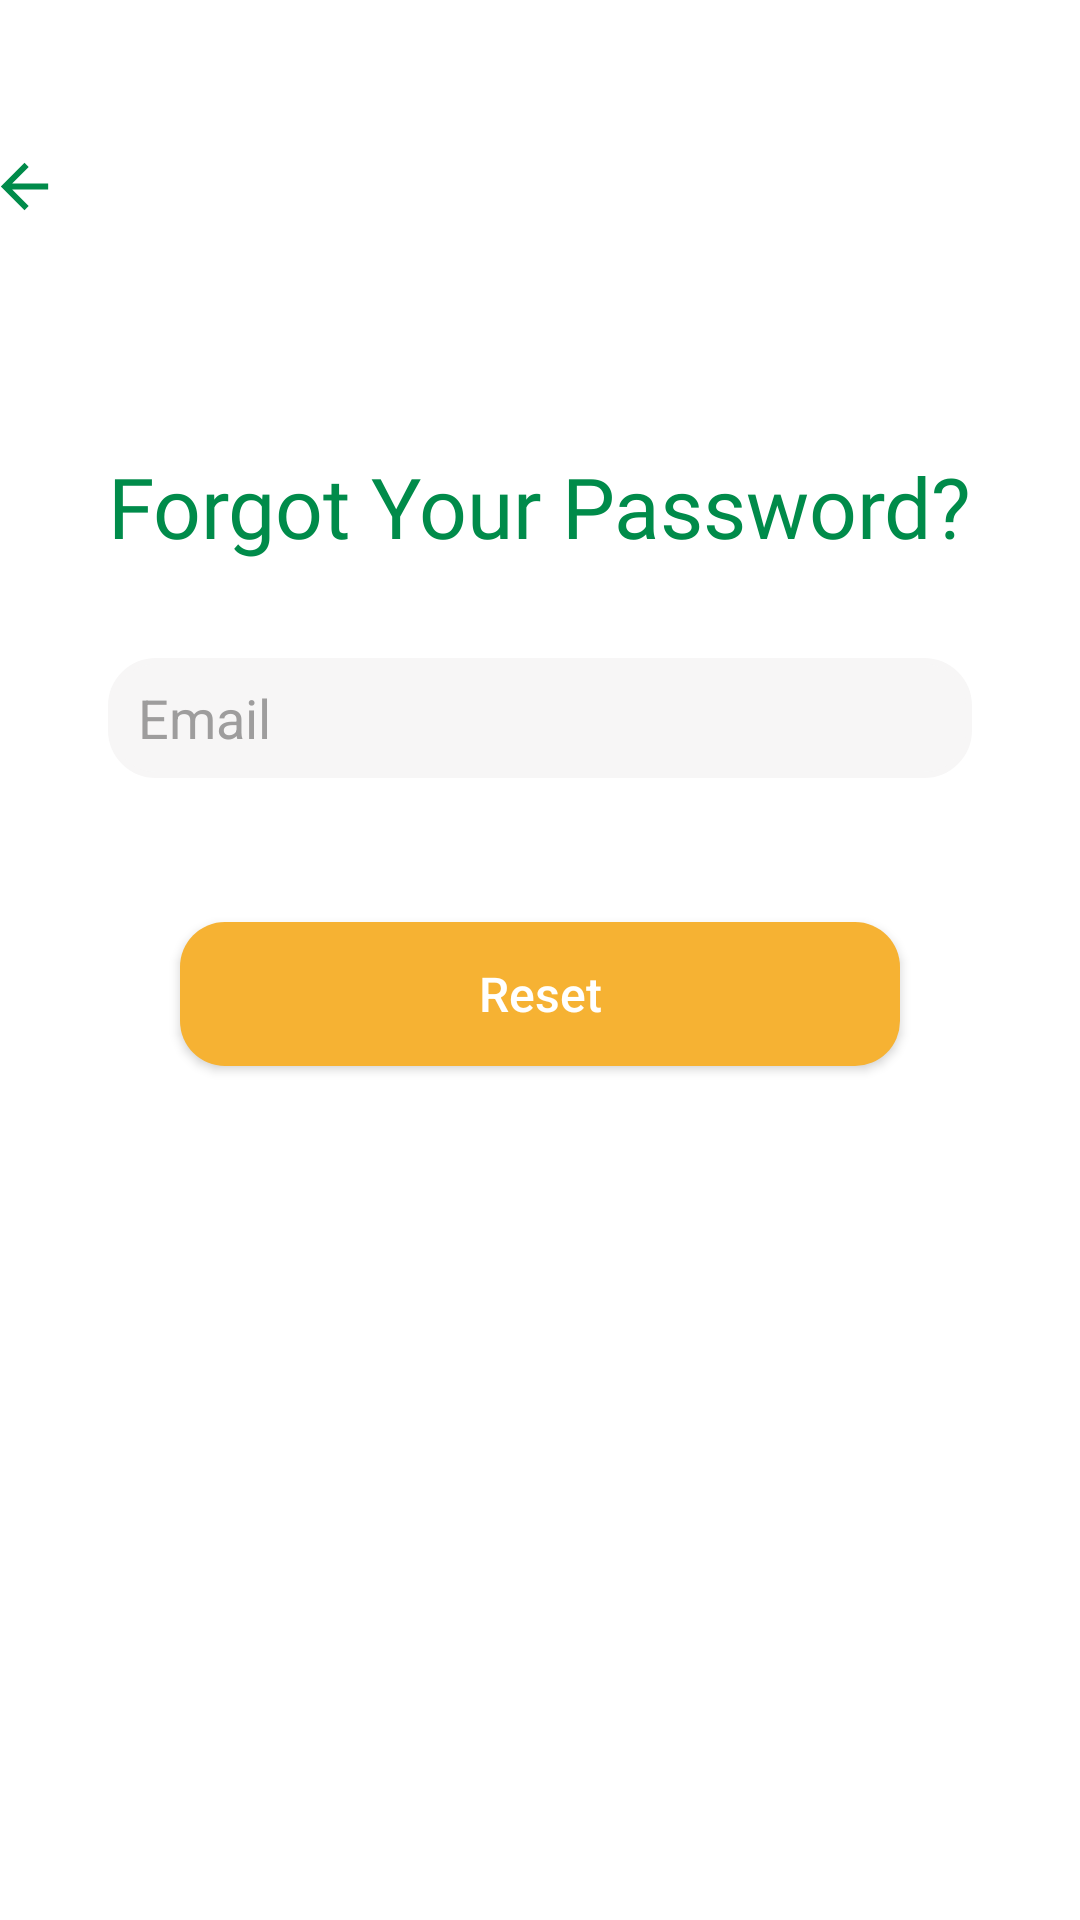

The Android layout XML behind this screen, and the referenced resources:
<!-- AndroidManifest.xml: application theme Theme.Lembas -->
<!-- res/layout/fragment_reset_password.xml -->
<?xml version="1.0" encoding="utf-8"?>
<layout xmlns:android="http://schemas.android.com/apk/res/android"
    xmlns:app="http://schemas.android.com/apk/res-auto"
    xmlns:tools="http://schemas.android.com/tools">

    <data>
            <variable
                name="resetPassFragment"
                type="com.talip.lembas.ui.fragment.ResetPasswordFragment" />
    </data>

    <androidx.constraintlayout.widget.ConstraintLayout
        android:layout_width="match_parent"
        android:layout_height="match_parent"
        android:background="@color/white"


        tools:context=".ui.fragment.ResetPasswordFragment">

        <ImageView
            android:id="@+id/backImage"
            android:layout_width="wrap_content"
            android:layout_height="wrap_content"
            android:layout_marginTop="50dp"
            android:backgroundTint="@color/white"
            android:layout_marginEnd="16dp"
            android:src="@drawable/icon_back"
            android:onClickListener="@{()-> resetPassFragment.back(backImage)}"
            app:layout_constraintEnd_toStartOf="@+id/textViewResetPassword"
            app:layout_constraintTop_toTopOf="parent" />

        <TextView
            android:id="@+id/textViewResetPassword"
            android:layout_width="wrap_content"
            android:layout_height="wrap_content"
            android:layout_marginTop="150dp"
            android:fontFamily="@font/berkshire_swash"
            android:text="@string/forgotPassword"
            android:textColor="@color/myGreen"
            android:textSize="28sp"
            app:layout_constraintEnd_toEndOf="parent"
            app:layout_constraintHorizontal_bias="0.5"
            app:layout_constraintStart_toStartOf="parent"
            app:layout_constraintTop_toTopOf="parent" />

        <EditText
            android:id="@+id/editTextResetEmail"
            android:layout_width="0dp"
            android:layout_height="40dp"
            android:layout_marginTop="32dp"
            android:background="@drawable/edit_text_selector"
            android:drawableLeft="@drawable/icon_mail"
            android:drawableTint="@color/myYellow"
            android:ems="10"
            android:hint="@string/editTextHintEmail"
            android:inputType="textPersonName"
            android:textColorHint="@color/hintGrey"
            app:layout_constraintEnd_toEndOf="@+id/textViewResetPassword"
            app:layout_constraintHorizontal_bias="0.5"
            app:layout_constraintStart_toStartOf="@+id/textViewResetPassword"
            app:layout_constraintTop_toBottomOf="@+id/textViewResetPassword" />

        <Button
            android:id="@+id/buttonResetPassword"
            android:layout_width="0dp"
            android:layout_height="wrap_content"
            android:layout_marginStart="24dp"
            android:layout_marginTop="48dp"
            android:layout_marginEnd="24dp"
            android:background="@drawable/custom_button"
            android:onClickListener="@{()-> resetPassFragment.sendPasswordLink(editTextResetEmail.getText().toString,buttonResetPassword)}"
            android:text="@string/reset"
            android:textAllCaps="false"
            android:textColor="@color/white"
            android:textSize="16sp"
            app:layout_constraintEnd_toEndOf="@+id/editTextResetEmail"
            app:layout_constraintHorizontal_bias="0.5"
            app:layout_constraintStart_toStartOf="@+id/editTextResetEmail"
            app:layout_constraintTop_toBottomOf="@+id/editTextResetEmail" />
    </androidx.constraintlayout.widget.ConstraintLayout>
</layout>
<!-- resources referenced by this layout -->
<resources>
  <color name="hintGrey">#FF9E9D9D</color>
  <color name="myGreen">#008b4a</color>
  <color name="myYellow">#f6b233</color>
  <color name="white">#FFFFFFFF</color>
      //---------------------------------- #f58238 f58238
  <!-- drawable custom_button (drawable) -->
  <?xml version="1.0" encoding="utf-8"?>
  <selector xmlns:android="http://schemas.android.com/apk/res/android">
      <item>
          <shape android:shape="rectangle">
              <corners android:radius="15dp"/>
              <solid android:color="@color/myYellow"/>
          </shape>
      </item>
  </selector>
  <!-- drawable edit_text_selector (drawable) -->
  <?xml version="1.0" encoding="utf-8"?>
  <selector xmlns:android="http://schemas.android.com/apk/res/android">
      <item android:state_enabled="true" android:state_focused="true" >
          <shape android:shape="rectangle">
              <solid android:color="@color/myGreyEditText"/>
              
              <corners android:radius="15dp"/>
              <stroke android:width="2dp" android:color="@color/myGreen"/>
              <padding android:left="10dp"      />
              
          </shape>
      </item>
  
      <item android:state_enabled="true" >
          <shape android:shape="rectangle">
              <solid android:color="@color/myGreyEditText"/>
              <corners android:radius="15dp"/>
              <stroke android:width="2dp" android:color="@color/myGreyEditText"/>
          </shape>
      </item>
  
  </selector>
  <!-- drawable icon_back (drawable) -->
  <vector android:autoMirrored="true" android:height="24dp"
      android:tint="#008B4A" android:viewportHeight="24"
      android:viewportWidth="24" android:width="24dp" xmlns:android="http://schemas.android.com/apk/res/android">
      <path android:fillColor="@android:color/white" android:pathData="M20,11H7.83l5.59,-5.59L12,4l-8,8 8,8 1.41,-1.41L7.83,13H20v-2z"/>
  </vector>
  <string name="editTextHintEmail">Email</string>
  <string name="forgotPassword">Forgot Your Password?</string>
  <string name="reset">Reset</string>
  <style name="Theme.Lembas" parent="Theme.MaterialComponents.DayNight.DarkActionBar">
          
          <item name="colorPrimary">@color/myGreen</item>
          <item name="colorPrimaryVariant">@color/myGreen</item>
          <item name="colorOnPrimary">@color/myRed</item>
          
          <item name="colorSecondary">@color/myYellow</item>
          <item name="colorSecondaryVariant">@color/teal_700</item>
          <item name="colorOnSecondary">@color/black</item>
          
          <item name="android:statusBarColor">@color/white</item>
          
          <item name="windowNoTitle">true</item>
          <item name="windowActionBar">false</item>
          <item name="android:windowTranslucentStatus">false</item>
          <item name="android:windowTranslucentNavigation">false</item>
          <item name="android:windowDrawsSystemBarBackgrounds">true</item>
  
  
      </style>
  <color name="myGreyEditText">#F7F6F6</color>
  <color name="myRed">#d32a29</color>
  <color name="teal_700">#FF018786</color>
  <color name="black">#FF000000</color>
</resources>
